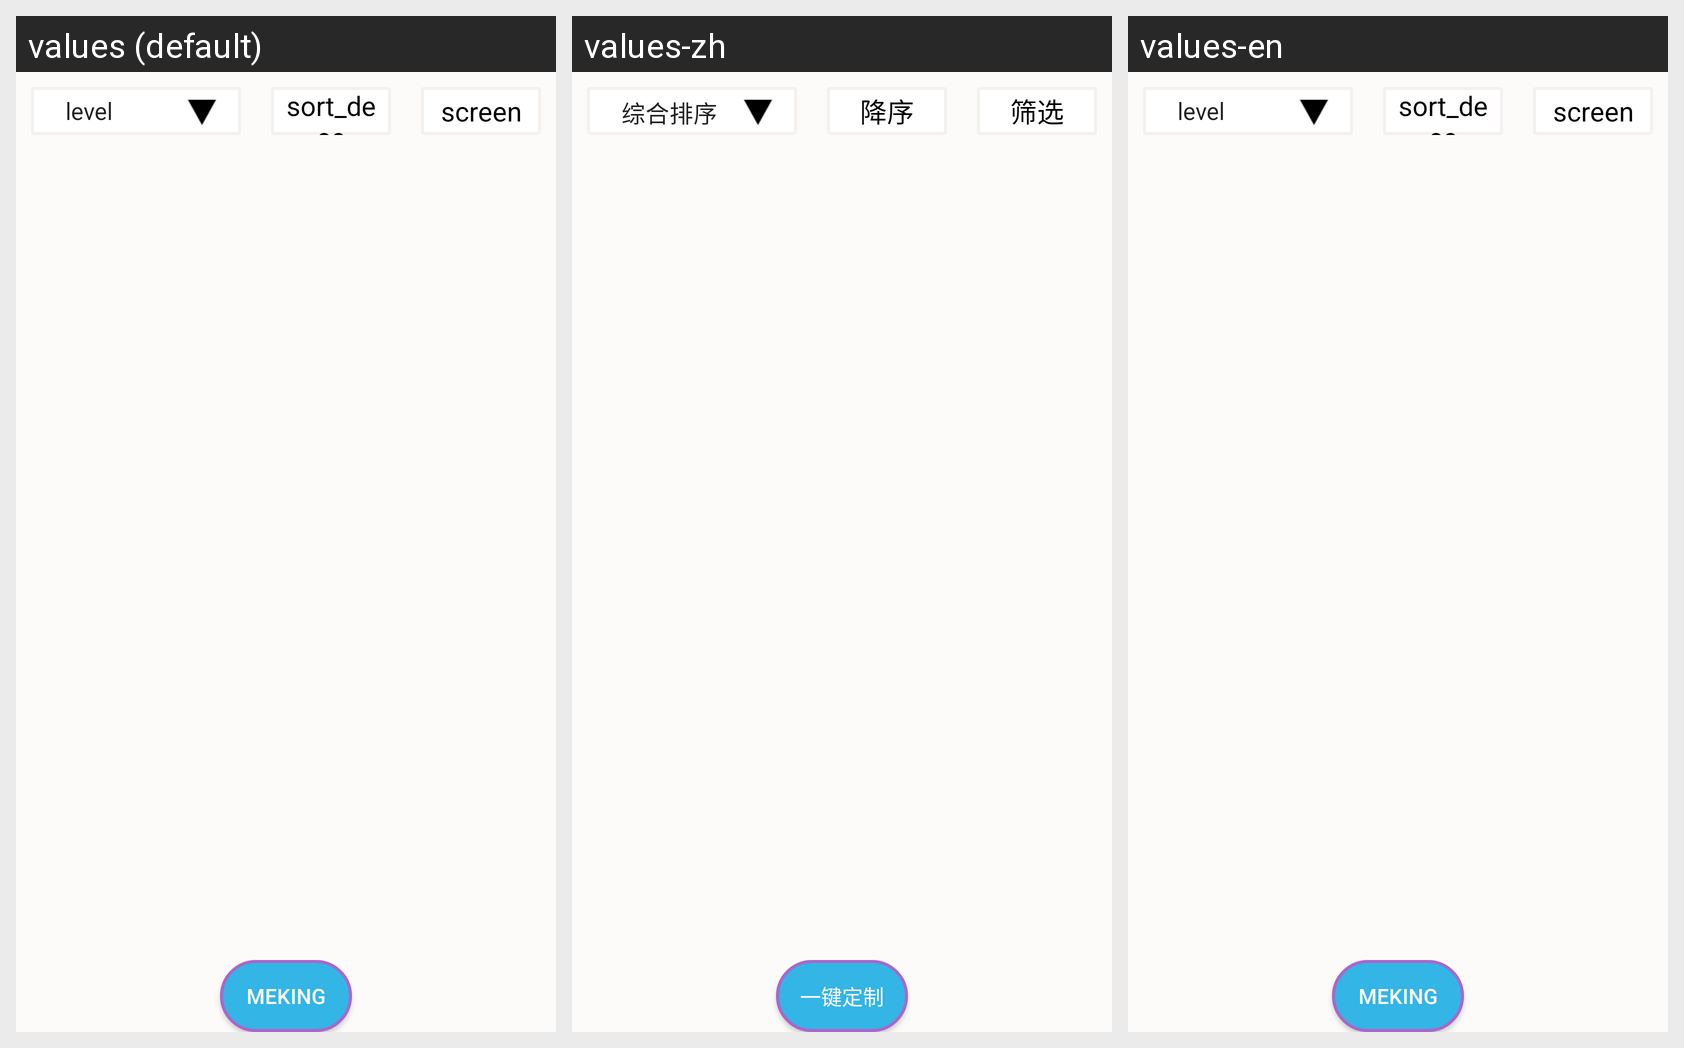

Locale-by-locale string values for the Android screen shown in this grid:
Android screen res/layout/main_unique_making.xml rendered under 3 locales, left to right: values (default), values-zh, values-en. Device: Nexus 5 (rendered at 1080×1920; each locale shown at half size, 540×960, under a caption strip naming it); theme AppTheme.
Strings drawn on this screen, with the default value and each locale's value (text and hints the layout hard-codes, and strings that could not be matched under every locale, appear in the picture but are not listed):

sort_desc
  values: sort_desc
  values-zh: 降序
  values-en: sort_desc

screen
  values: screen
  values-zh: 筛选
  values-en: screen

theme1_btn
  values: meking
  values-zh: 一键定制
  values-en: meking
